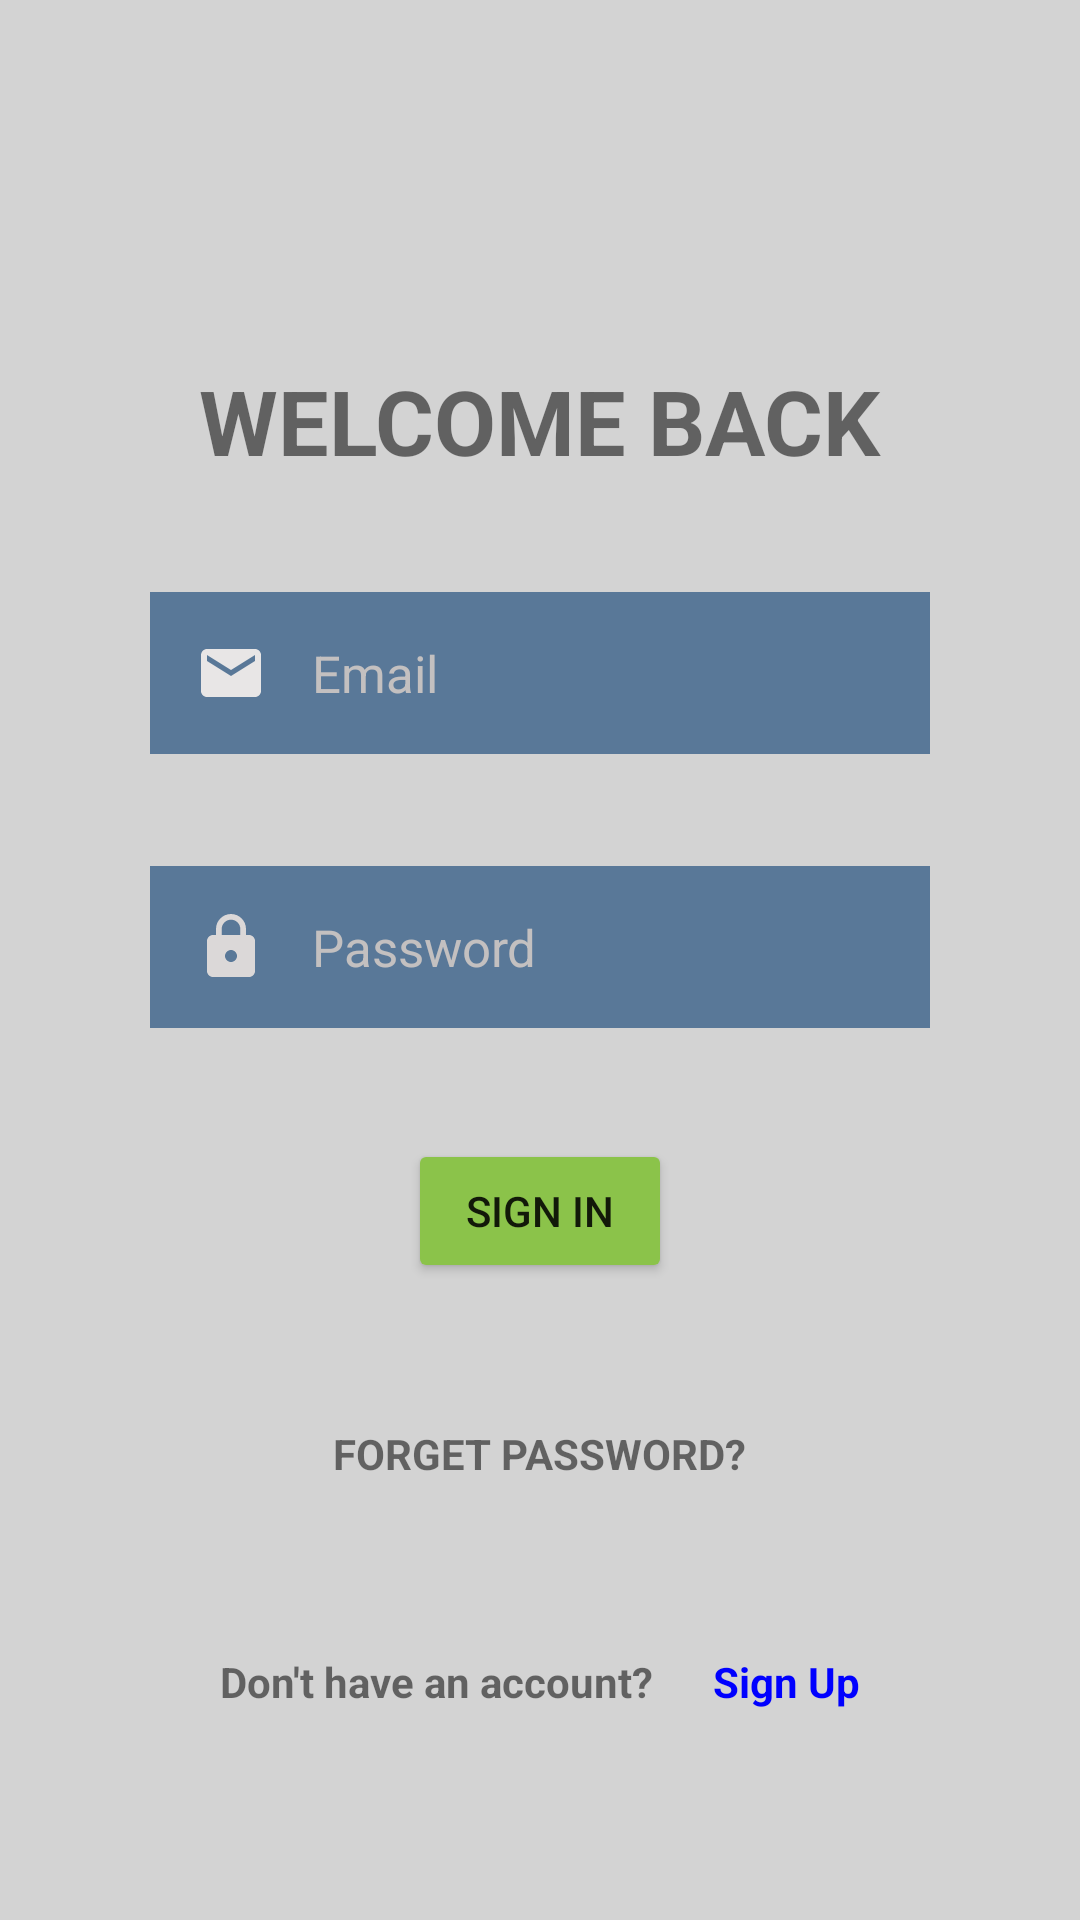

Layout XML and referenced resources for this Android screen:
<!-- AndroidManifest.xml: application theme Theme.MyFIRSTPROJECTHELLOWORLD -->
<!-- res/layout/activity_main.xml -->
<?xml version="1.0" encoding="utf-8"?>
<androidx.constraintlayout.widget.ConstraintLayout xmlns:android="http://schemas.android.com/apk/res/android"
    xmlns:app="http://schemas.android.com/apk/res-auto"
    xmlns:tools="http://schemas.android.com/tools"
    android:layout_width="match_parent"
    android:layout_height="match_parent"
    tools:context=".MainActivity"
    android:background="#D3D3D3">

    <TextView
        android:id="@+id/tvWelcomePage"
        android:layout_width="wrap_content"
        android:layout_height="wrap_content"
        android:text="WELCOME BACK"
        android:textStyle="bold"
        android:textSize="30dp"
        app:layout_constraintBottom_toBottomOf="parent"
        app:layout_constraintLeft_toLeftOf="parent"
        app:layout_constraintRight_toRightOf="parent"
        app:layout_constraintTop_toTopOf="parent"
        app:layout_constraintVertical_bias="0.2"
        />

    <EditText
        android:id="@+id/editUsername"
        android:layout_width="match_parent"
        android:layout_height="wrap_content"
        app:layout_constraintBottom_toTopOf="@id/editPassword"
        app:layout_constraintTop_toBottomOf="@id/tvWelcomePage"
        app:layout_constraintVertical_bias="0.2"
        android:hint="Email"
        android:textColorHint="#C3C0C0"
        android:textSize="17dp"
        android:layout_marginRight="50dp"
        android:layout_marginLeft="50dp"
        android:background="#C4355D87"
        android:padding="15dp"
        android:drawableLeft="@drawable/baseline_email_24"
        android:drawablePadding="15dp"
        />

    <EditText
        android:id="@+id/editPassword"
        android:layout_width="match_parent"
        android:layout_height="wrap_content"
        app:layout_constraintBottom_toTopOf="@id/buttonLogin"
        app:layout_constraintTop_toBottomOf="@id/editUsername"
        app:layout_constraintVertical_bias="0.2"
        android:hint="Password"
        android:inputType="textPassword"
        android:textColorHint="#C3C0C0"
        android:textSize="17dp"
        android:layout_marginRight="50dp"
        android:layout_marginLeft="50dp"
        android:background="#C4355D87"
        android:padding="15dp"
        android:drawableLeft="@drawable/baseline_lock_24"
        android:drawablePadding="15dp"


        />

    <Button
        android:id="@+id/buttonLogin"
        android:layout_width="wrap_content"
        android:layout_height="wrap_content"
        android:onClick="signInClick"
        android:padding="10dp"
        android:text="SIGN IN"
        android:backgroundTint="#8BC34A"
        app:layout_constraintBottom_toTopOf="@id/tvForgetPassword"
        app:layout_constraintLeft_toLeftOf="parent"
        app:layout_constraintRight_toRightOf="parent"
        app:layout_constraintTop_toBottomOf="@id/editPassword"
        app:layout_constraintVertical_bias="0.2"
        />

    <TextView
        android:id="@+id/tvForgetPassword"
        android:layout_width="wrap_content"
        android:layout_height="wrap_content"
        android:padding="10dp"
        android:text="FORGET PASSWORD?"
        android:textStyle="bold"
        android:onClick="forgetPassword"
        app:layout_constraintTop_toBottomOf="@id/buttonLogin"
        app:layout_constraintBottom_toTopOf="@+id/llSignUp"
        app:layout_constraintVertical_bias="0.2"
        app:layout_constraintRight_toRightOf="parent"
        app:layout_constraintLeft_toLeftOf="parent"
        />

    <LinearLayout
        android:id="@+id/llSignUp"
        android:layout_width="wrap_content"
        android:layout_height="wrap_content"
        android:layout_marginHorizontal="80dp"
        app:layout_constraintVertical_bias="0.9"
        app:layout_constraintBottom_toBottomOf="parent"
        app:layout_constraintTop_toTopOf="parent"
        app:layout_constraintLeft_toLeftOf="parent"
        app:layout_constraintRight_toRightOf="parent">

        <TextView
            android:id="@+id/tvDontSignUP"
            android:layout_width="wrap_content"
            android:layout_height="wrap_content"
            android:padding="10dp"
            android:text="Don't have an account?"
            android:textStyle="bold"
            app:layout_constraintTop_toTopOf="@id/tvForgetPassword"
            app:layout_constraintBottom_toBottomOf="parent"
            app:layout_constraintVertical_bias="0.7"
            app:layout_constraintHorizontal_bias="0.35"
            app:layout_constraintRight_toRightOf="parent"
            app:layout_constraintLeft_toLeftOf="parent"
            />

        <TextView
            android:id="@+id/tvSignUPbutton"
            android:layout_width="wrap_content"
            android:layout_height="wrap_content"
            android:padding="10dp"
            android:text="Sign Up"
            android:textStyle="bold"
            android:textColor="#0000FF"
            app:layout_constraintTop_toTopOf="@id/tvForgetPassword"
            app:layout_constraintBottom_toBottomOf="parent"
            app:layout_constraintVertical_bias="0.7"
            app:layout_constraintHorizontal_bias="0.7"
            app:layout_constraintRight_toRightOf="parent"
            app:layout_constraintLeft_toLeftOf="parent"
            />
    </LinearLayout>




</androidx.constraintlayout.widget.ConstraintLayout>
<!-- resources referenced by this layout -->
<resources>
  <!-- drawable baseline_email_24 (drawable) -->
  <vector android:height="24dp" android:tint="#E8E6E6"
      android:viewportHeight="24" android:viewportWidth="24"
      android:width="24dp" xmlns:android="http://schemas.android.com/apk/res/android">
      <path android:fillColor="@android:color/white" android:pathData="M20,4L4,4c-1.1,0 -1.99,0.9 -1.99,2L2,18c0,1.1 0.9,2 2,2h16c1.1,0 2,-0.9 2,-2L22,6c0,-1.1 -0.9,-2 -2,-2zM20,8l-8,5 -8,-5L4,6l8,5 8,-5v2z"/>
  </vector>
  <!-- drawable baseline_lock_24 (drawable) -->
  <vector android:height="24dp" android:tint="#DBD8D8"
      android:viewportHeight="24" android:viewportWidth="24"
      android:width="24dp" xmlns:android="http://schemas.android.com/apk/res/android">
      <path android:fillColor="@android:color/white" android:pathData="M18,8h-1L17,6c0,-2.76 -2.24,-5 -5,-5S7,3.24 7,6v2L6,8c-1.1,0 -2,0.9 -2,2v10c0,1.1 0.9,2 2,2h12c1.1,0 2,-0.9 2,-2L20,10c0,-1.1 -0.9,-2 -2,-2zM12,17c-1.1,0 -2,-0.9 -2,-2s0.9,-2 2,-2 2,0.9 2,2 -0.9,2 -2,2zM15.1,8L8.9,8L8.9,6c0,-1.71 1.39,-3.1 3.1,-3.1 1.71,0 3.1,1.39 3.1,3.1v2z"/>
  </vector>
  <style name="Theme.MyFIRSTPROJECTHELLOWORLD" parent="Theme.MaterialComponents.DayNight.NoActionBar">
          
          <item name="colorPrimary">@color/purple_500</item>
          <item name="colorPrimaryVariant">@color/purple_700</item>
          <item name="colorOnPrimary">@color/white</item>
          
          <item name="colorSecondary">@color/teal_200</item>
          <item name="colorSecondaryVariant">@color/teal_700</item>
          <item name="colorOnSecondary">@color/black</item>
          
          <item name="android:statusBarColor">?attr/colorPrimaryVariant</item>
          <item name="colorPrimaryDark">@color/black</item>
          <item name="colorAccent">@color/white</item>
          
      </style>
  <!-- not gathered from this repository: default colours our renderer supplied (Android Studio template values) -->
  <color name="purple_500">#FF6200EE</color>
  <color name="purple_700">#FF3700B3</color>
  <color name="teal_200">#FF03DAC5</color>
  <color name="teal_700">#FF018786</color>
  <color name="black">#FF000000</color>
  <color name="white">#FFFFFFFF</color>
</resources>
